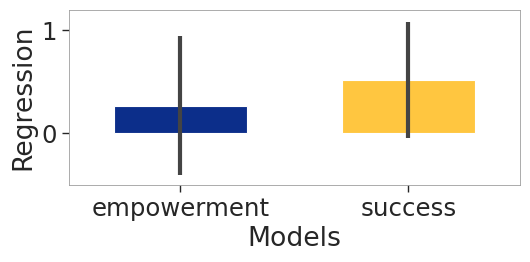

Here is the Python script that generated this plot: (Note: this script raises an exception after producing the figure.)
import matplotlib as mpl
import matplotlib.pyplot as plt
import seaborn as sns

mpl.use('Agg')

# set game version
game_version = 'tinypixels'

# set general settings for plotting
# TODO: change font to Open Sans
sns.set_theme(context='paper', style='ticks', font='Arial', font_scale=2, rc={'lines.linewidth': 2, 'grid.linewidth': 0.6, 'grid.color': '#9d9d9d',
                                                                              'axes.linewidth': 0.6, 'axes.edgecolor': '#9d9d9d'})
# set color
#colors = ['#ffc640', '#0c2e8a']
#sns.set_palette(colors)

# set figure size
if game_version == 'alchemy2':
    plt.figure(figsize=(6.2,5))
else:
    plt.figure(figsize=(6,3))

# plot barplot
if game_version == 'alchemy2':
    plt.errorbar(x=['empowerment', 'success'], y=[0.41545,-0.31173], yerr = [1.96*0.009721, 1.96*0.009506], color = '#444444', fmt='none', elinewidth=3)
    g = plt.bar(x=['empowerment', 'success'], height=[0.41545,-0.31173], color=['#0c2e8a','#ffc640'])
elif game_version == 'tinyalchemy':
    plt.errorbar(x=['empowerment', 'success'], y=[0.6431, -0.1213], yerr = [1.96*0.2394, 1.96*0.1415], color = '#444444', fmt='none', elinewidth=3)
    g = plt.bar(x=['empowerment', 'success'], height=[0.6431, -0.1213], color=['#0c2e8a','#ffc640'])
elif game_version == 'tinypixels': 
    plt.errorbar(x=['empowerment', 'success'], y=[0.2686, 0.5173], yerr = [1.96*0.3432, 1.96*0.2868], color = '#444444', fmt='none', elinewidth=3)
    g = plt.bar(x=['empowerment', 'success'], height=[0.2686, 0.5173], color=['#0c2e8a','#ffc640'])

#function for changing width of bars
def change_width(ax, new_value) :
    for patch in ax.patches :
        current_width = patch.get_width()
        diff = current_width - new_value

        # we change the bar width
        patch.set_width(new_value)

        # we recenter the bar
        patch.set_x(patch.get_x() + diff * 0.5)


# set titles, labels,
plt.ylabel('Regression')
plt.xlabel('Models')
axes = plt.gca()
change_width(axes, .58)
if game_version == 'tinyalchemy' or game_version == 'tinypixels':
    axes.set_ylim([-0.5,1.2])
plt.tight_layout()

# save plot
plt.savefig('empowermentexploration/data/regression/figures/{}RegressionEstimates_whentostop.png'.format(game_version))
plt.savefig('empowermentexploration/data/regression/figures/{}RegressionEstimates_whentostop.svg'.format(game_version))
plt.close()
